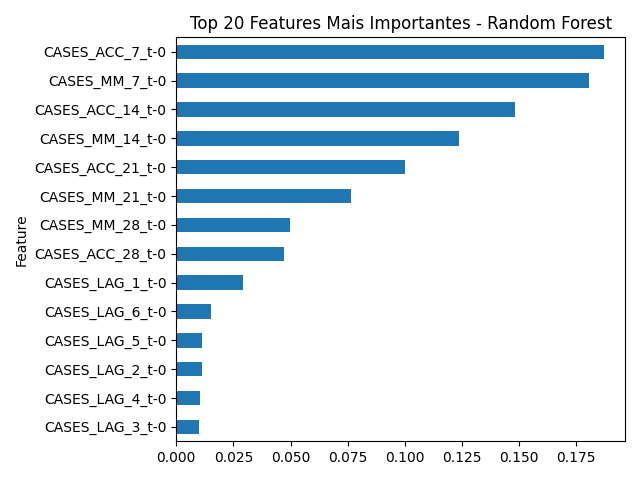

Values plotted in this chart, from the file beside it:
Feature, Importance
CASES_ACC_7_t-0, 0.1869
CASES_MM_7_t-0, 0.1807
CASES_ACC_14_t-0, 0.1481
CASES_MM_14_t-0, 0.1236
CASES_ACC_21_t-0, 0.1001
CASES_MM_21_t-0, 0.07629
CASES_MM_28_t-0, 0.04976
CASES_ACC_28_t-0, 0.04715
CASES_LAG_1_t-0, 0.02937
CASES_LAG_6_t-0, 0.01538
CASES_LAG_5_t-0, 0.01141
CASES_LAG_2_t-0, 0.01105
CASES_LAG_4_t-0, 0.0103
CASES_LAG_3_t-0, 0.009826
